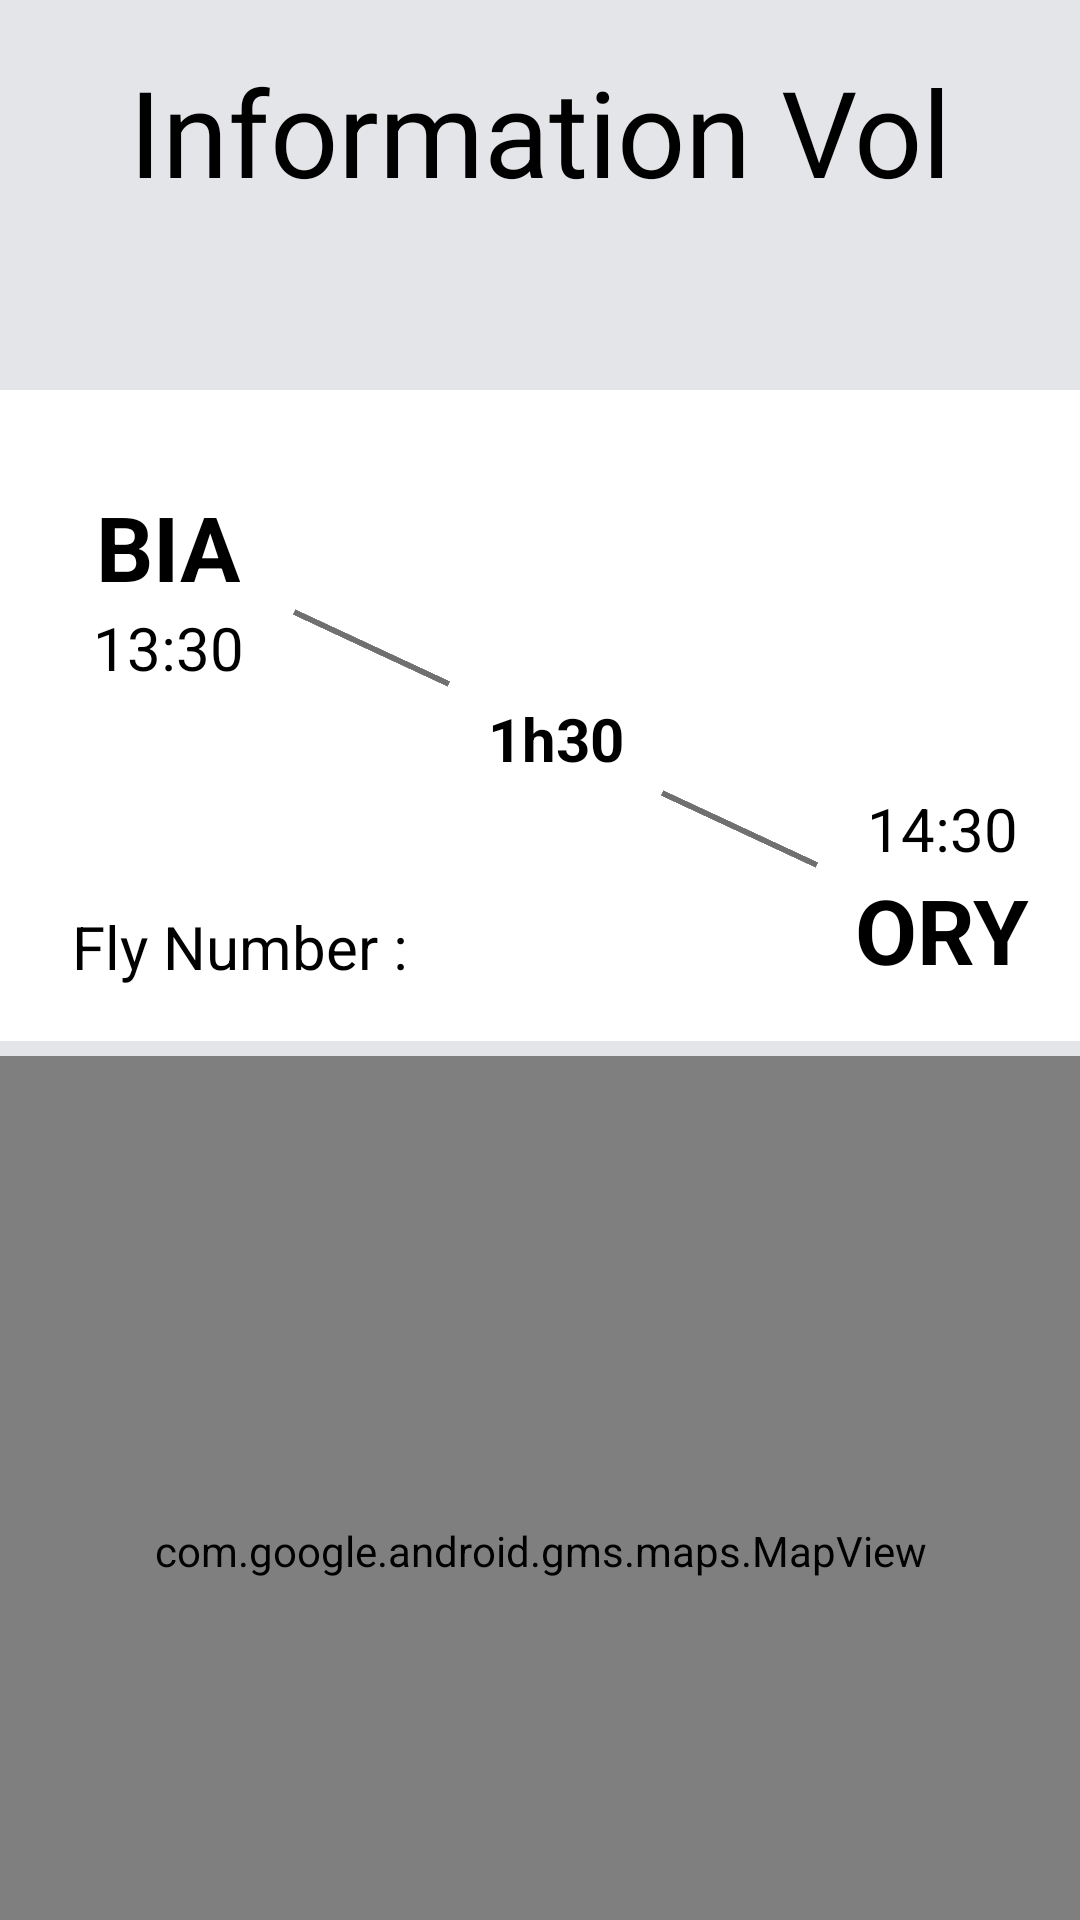

Write the Android layout XML for this screen, with the resource values it uses.
<!-- AndroidManifest.xml: application theme Theme.AppCompat.MyActionBar -->
<!-- res/layout/fragment_flight_information.xml -->
<?xml version="1.0" encoding="utf-8"?>
<androidx.constraintlayout.widget.ConstraintLayout xmlns:android="http://schemas.android.com/apk/res/android"
    xmlns:app="http://schemas.android.com/apk/res-auto"
    xmlns:tools="http://schemas.android.com/tools"
    android:id="@+id/more_information_layout"
    android:layout_width="match_parent"
    android:layout_height="match_parent"
    android:background="#E4E5E9"
    tools:context=".FlightInformation">

    <androidx.constraintlayout.widget.ConstraintLayout
        android:id="@+id/constraintLayout3"
        android:layout_width="367dp"
        android:layout_height="217dp"
        android:layout_marginTop="130dp"
        android:background="@color/white"
        app:layout_constraintEnd_toEndOf="parent"
        app:layout_constraintStart_toStartOf="parent"
        app:layout_constraintTop_toTopOf="parent">

        <TextView
            android:id="@+id/flyTimeMoreInformation"
            android:layout_width="wrap_content"
            android:layout_height="wrap_content"
            android:text="1h30"
            android:textColor="@color/black"
            android:textSize="20sp"
            android:textStyle="bold"
            app:layout_constraintBottom_toBottomOf="@+id/view"
            app:layout_constraintEnd_toStartOf="@+id/view"
            app:layout_constraintStart_toEndOf="@+id/view2"
            app:layout_constraintTop_toTopOf="@+id/view2" />

        <TextView
            android:id="@+id/departLabelMoreInformation"
            android:layout_width="wrap_content"
            android:layout_height="wrap_content"
            android:layout_marginStart="35dp"
            android:layout_marginTop="32dp"
            android:text="BIA"
            android:textColor="@color/black"
            android:textSize="30sp"
            android:textStyle="bold"
            app:layout_constraintStart_toStartOf="parent"
            app:layout_constraintTop_toTopOf="parent" />

        <TextView
            android:id="@+id/heureDepartLabelMoreInformation"
            android:layout_width="wrap_content"
            android:layout_height="wrap_content"
            android:text="13:30"
            android:textColor="@color/black"
            android:textSize="20sp"
            app:layout_constraintEnd_toEndOf="@+id/departLabelMoreInformation"
            app:layout_constraintStart_toStartOf="@+id/departLabelMoreInformation"
            app:layout_constraintTop_toBottomOf="@+id/departLabelMoreInformation" />

        <TextView
            android:id="@+id/callSignMoreInformation"
            android:layout_width="wrap_content"
            android:layout_height="wrap_content"
            android:layout_marginStart="27dp"
            android:layout_marginBottom="18dp"
            android:text="Fly Number :"
            android:textColor="@color/black"
            android:textSize="20sp"
            app:layout_constraintBottom_toBottomOf="parent"
            app:layout_constraintStart_toStartOf="parent" />

        <TextView
            android:id="@+id/heureArriverLabelMoreInformation"
            android:layout_width="wrap_content"
            android:layout_height="wrap_content"
            android:text="14:30"
            android:textColor="@color/black"
            android:textSize="20sp"
            app:layout_constraintBottom_toTopOf="@+id/arriverLabelMoreInformation"
            app:layout_constraintEnd_toEndOf="@+id/arriverLabelMoreInformation"
            app:layout_constraintStart_toStartOf="@+id/arriverLabelMoreInformation" />

        <TextView
            android:id="@+id/arriverLabelMoreInformation"
            android:layout_width="wrap_content"
            android:layout_height="wrap_content"
            android:layout_marginEnd="21dp"
            android:layout_marginBottom="17dp"
            android:text="ORY"
            android:textColor="@color/black"
            android:textSize="30sp"
            android:textStyle="bold"
            app:layout_constraintBottom_toBottomOf="parent"
            app:layout_constraintEnd_toEndOf="parent" />

        <View
            android:id="@+id/view2"
            android:layout_width="57dp"
            android:layout_height="2dp"
            android:layout_marginStart="14dp"
            android:background="#707070"
            android:rotation="25"
            app:layout_constraintBottom_toBottomOf="@+id/heureDepartLabelMoreInformation"
            app:layout_constraintStart_toEndOf="@+id/heureDepartLabelMoreInformation"
            app:layout_constraintTop_toBottomOf="@+id/departLabelMoreInformation"
            tools:ignore="MissingConstraints" />

        <View
            android:id="@+id/view"
            android:layout_width="57dp"
            android:layout_height="2dp"
            android:layout_marginEnd="14dp"
            android:background="#707070"
            android:rotation="25"
            app:layout_constraintBottom_toTopOf="@+id/arriverLabelMoreInformation"
            app:layout_constraintEnd_toStartOf="@+id/heureArriverLabelMoreInformation"
            app:layout_constraintTop_toTopOf="@+id/heureArriverLabelMoreInformation"
            tools:ignore="MissingConstraints" />

    </androidx.constraintlayout.widget.ConstraintLayout>

    <TextView
        android:id="@+id/titleMoreInformation"
        android:layout_width="wrap_content"
        android:layout_height="wrap_content"
        android:layout_marginTop="17dp"
        android:text="Information Vol"
        android:textColor="@color/black"
        android:textSize="40sp"
        app:layout_constraintEnd_toEndOf="parent"
        app:layout_constraintStart_toStartOf="parent"
        app:layout_constraintTop_toTopOf="parent" />

    <ImageView
        android:id="@+id/imageView4"
        android:layout_width="52dp"
        android:layout_height="52dp"
        android:layout_marginTop="-26dp"
        android:src="@drawable/airplane_flying"
        app:layout_constraintEnd_toEndOf="@+id/constraintLayout3"
        app:layout_constraintStart_toStartOf="@+id/constraintLayout3"
        app:layout_constraintTop_toTopOf="@+id/constraintLayout3" />

    <com.google.android.gms.maps.MapView
        android:id="@+id/mapViewMoreInformation"
        android:layout_width="360dp"
        android:layout_height="330dp"
        android:layout_marginTop="5dp"
        app:layout_constraintEnd_toEndOf="parent"
        app:layout_constraintStart_toStartOf="parent"
        app:layout_constraintTop_toBottomOf="@+id/constraintLayout3" />
</androidx.constraintlayout.widget.ConstraintLayout>
<!-- resources referenced by this layout -->
<resources>
  <style name="Theme.AppCompat.MyActionBar" parent="Theme.AppCompat.Light.NoActionBar">
      </style>
  <!-- not gathered from this repository: default colours our renderer supplied (Android Studio template values) -->
  <color name="black">#FF000000</color>
  <color name="white">#FFFFFFFF</color>
</resources>
